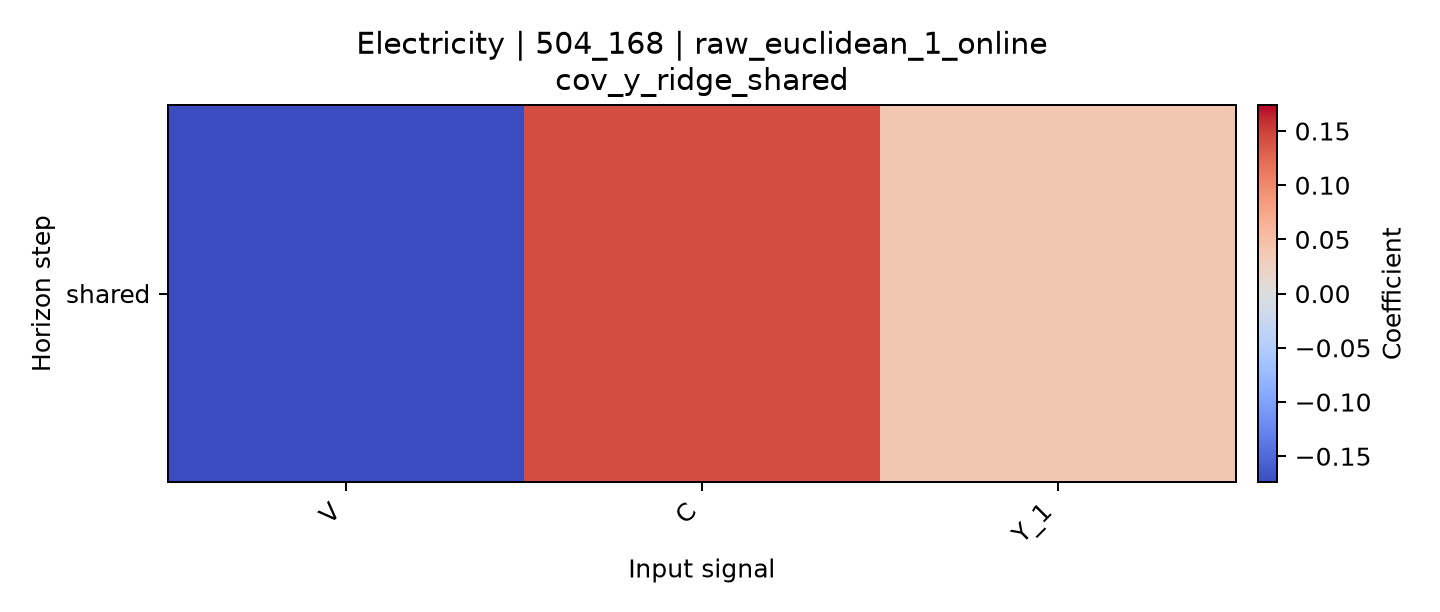

Values plotted in this chart, from the file beside it:
horizon, V, C, Y_1
shared, -0.174, 0.1419, 0.03878
